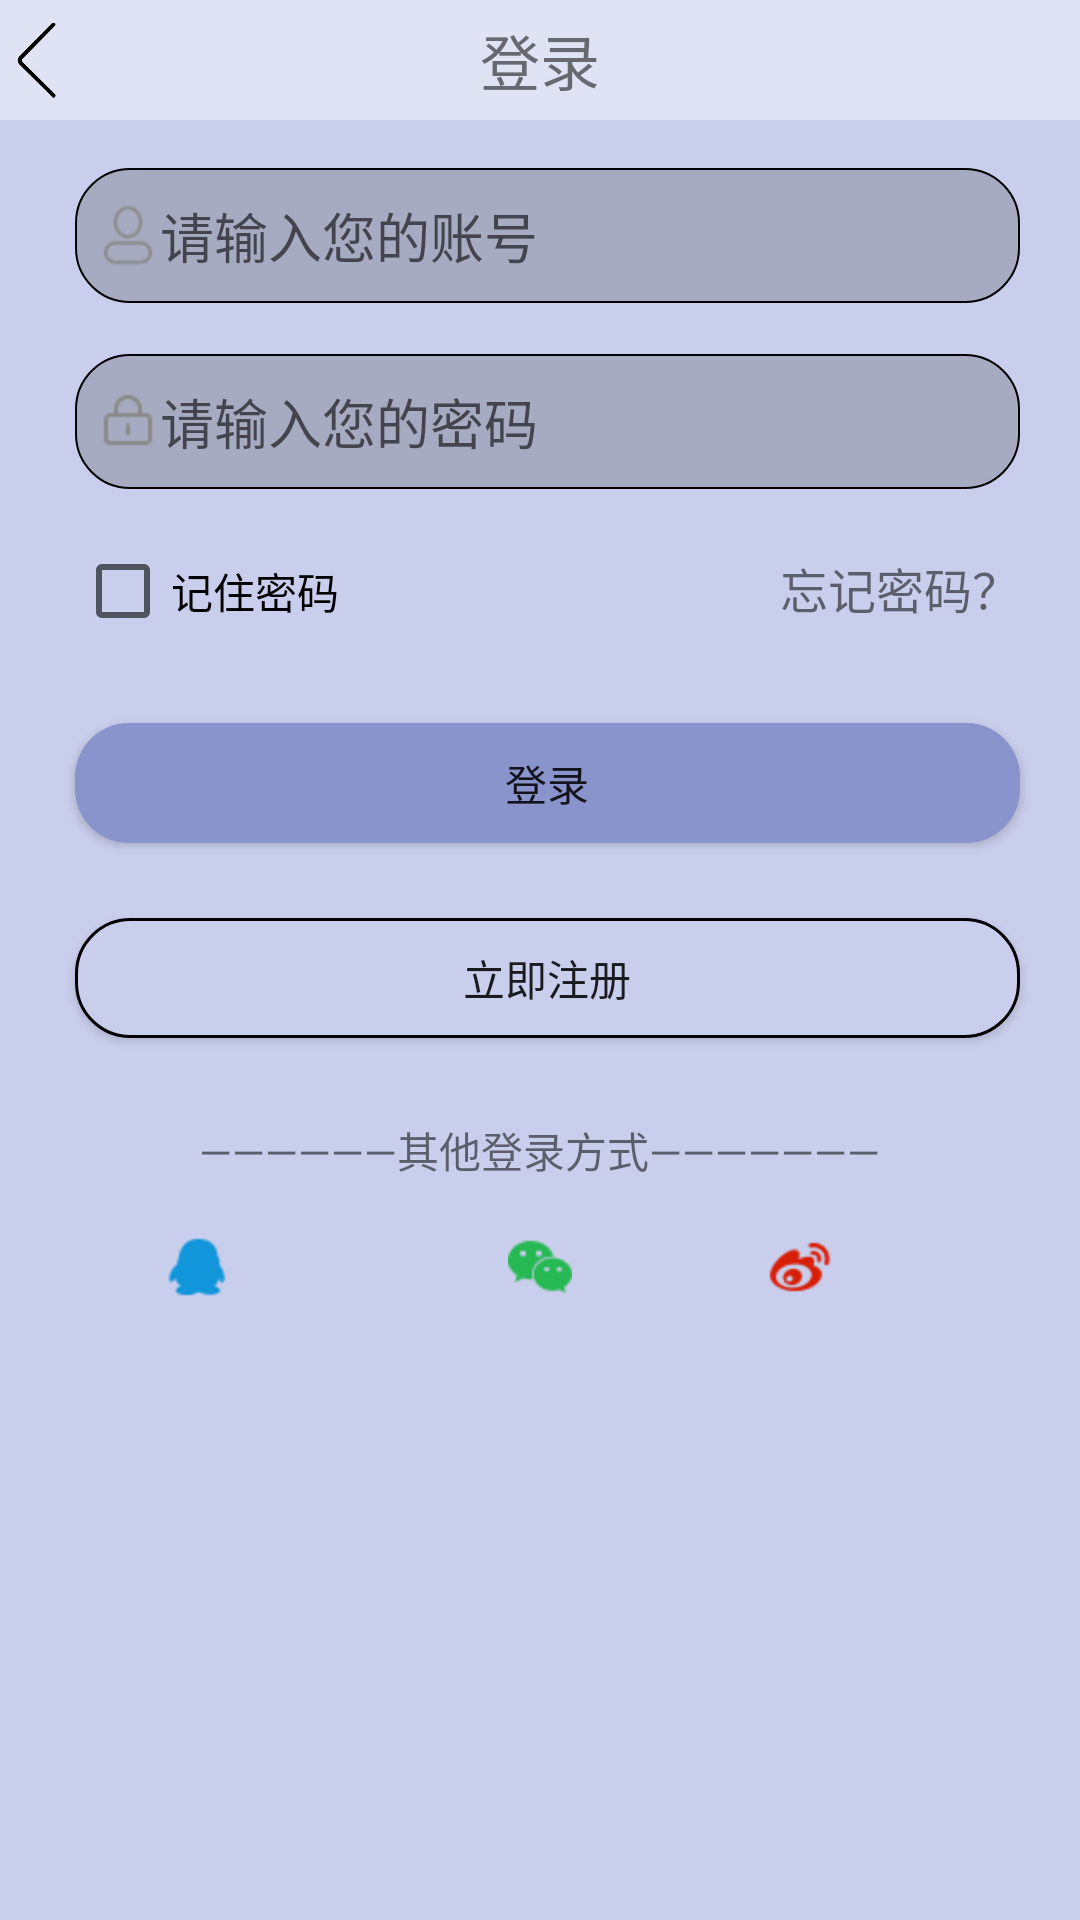

This screen was rendered from an Android layout file. Write that file and the resources it references.
<!-- AndroidManifest.xml: application theme AppTheme -->
<!-- res/layout/activity_login.xml -->
<RelativeLayout xmlns:android="http://schemas.android.com/apk/res/android"
    xmlns:tools="http://schemas.android.com/tools"
    
    android:layout_width="match_parent"
    android:layout_height="match_parent"
    android:background="#c9ceec"
    tools:context="com.androidrelax.activity.LoginActivity" 

    >

    <TextView
        android:id="@+id/musicname"
        android:layout_width="fill_parent"
        android:layout_height="40dp"
        android:background="#e0e3f4"
        android:gravity="center"
        android:text="登录"
        android:textSize="20sp" />

    <ImageView
        android:id="@+id/fanhui_login"
        android:layout_width="25dp"
        android:layout_height="25dp"
        android:layout_alignBottom="@+id/musicname"
        android:layout_alignParentLeft="true"
        android:layout_alignParentTop="true"
        android:src="@drawable/fanhui" />

    <Button
        android:id="@+id/btn_login"
       
        android:layout_width="wrap_content"
        android:layout_height="40dp"
        android:layout_alignRight="@+id/forget"
        android:layout_below="@+id/rember"
        android:layout_marginTop="28dp"
        android:layout_toRightOf="@+id/fanhui_login"
        android:background="@drawable/login_shape"
        android:text="登录" />

    <Button
        android:id="@+id/btn_register"
        android:layout_width="wrap_content"
        android:layout_height="40dp"
        android:layout_alignLeft="@+id/btn_login"
        android:layout_alignRight="@+id/btn_login"
        android:layout_below="@+id/btn_login"
        android:layout_marginTop="25dp"
        android:background="@drawable/registerbutton_shape"
        android:text="立即注册" />

    <TextView
        android:id="@+id/forget"
        android:layout_width="wrap_content"
        android:layout_height="wrap_content"
        android:layout_alignBaseline="@+id/rember"
        android:layout_alignBottom="@+id/rember"
        android:layout_alignParentRight="true"
        android:layout_marginRight="20dp"
        android:text="忘记密码？"
        android:textSize="16sp" />

    <EditText
        android:id="@+id/login_username"
        android:layout_width="wrap_content"
        android:layout_height="45dp"
        android:layout_alignLeft="@+id/login_password"
        android:layout_alignRight="@+id/login_password"
        android:layout_below="@+id/musicname"
        android:layout_marginTop="16dp"
        android:background="@drawable/editshape"
        android:drawableLeft="@drawable/wode"
        android:ems="10"
        android:hint="请输入您的账号"
        android:inputType="phone" />

    <EditText
        android:id="@+id/login_password"
        android:layout_width="wrap_content"
        android:layout_height="45dp"
        android:layout_alignLeft="@+id/rember"
        android:layout_alignRight="@+id/forget"
        android:layout_below="@+id/login_username"
        android:layout_marginTop="17dp"
        android:background="@drawable/editshape"
        android:drawableLeft="@drawable/password"
        android:ems="10"
        android:hint="请输入您的密码"
        android:inputType="textPassword" >

     
    </EditText>

    <ImageView
        android:id="@+id/weixin"
        android:layout_width="wrap_content"
        android:layout_height="wrap_content"
        android:layout_alignTop="@+id/qq"
        android:layout_centerHorizontal="true"
        android:src="@drawable/weixin" />

    <CheckBox
        android:id="@+id/rember"
        android:layout_width="wrap_content"
        android:layout_height="wrap_content"
        android:layout_below="@+id/login_password"
        android:layout_marginTop="18dp"
        android:layout_toRightOf="@+id/fanhui_login"
        android:text="记住密码" />

    <ImageView
        android:id="@+id/qq"
        android:layout_width="wrap_content"
        android:layout_height="wrap_content"
        android:layout_alignLeft="@+id/btn_register"
        android:layout_below="@+id/textView1"
        android:layout_marginLeft="30dp"
        android:layout_marginTop="18dp"
        android:src="@drawable/qq" />

    <TextView
        android:id="@+id/textView1"
        android:layout_width="wrap_content"
        android:layout_height="wrap_content"
        android:layout_below="@+id/btn_register"
        android:layout_centerHorizontal="true"
        android:layout_marginTop="27dp"
        android:text="——————其他登录方式———————" />

    <ImageView
        android:id="@+id/weibo"
        android:layout_width="wrap_content"
        android:layout_height="wrap_content"
        android:layout_alignRight="@+id/textView1"
        android:layout_alignTop="@+id/weixin"
        android:layout_marginRight="16dp"
        android:src="@drawable/weibo" />

    <TextView
        android:id="@+id/infotv"
        android:layout_width="wrap_content"
        android:layout_height="wrap_content"
        android:layout_below="@+id/forget"
        android:layout_toRightOf="@+id/qq" />

</RelativeLayout>
<!-- resources referenced by this layout -->
<resources>
  <!-- drawable editshape (drawable) -->
  <?xml version="1.0" encoding="utf-8"?>
  <shape xmlns:android="http://schemas.android.com/apk/res/android"
      android:shape="rectangle" >
  
  
  
      <padding
          android:bottom="7dp"
          android:left="7dp"
          android:right="7dp"
          android:top="7dp" />
      
      <corners
          android:bottomLeftRadius="18dp"
          android:bottomRightRadius="18dp"
          android:topLeftRadius="18dp"
          android:topRightRadius="18dp" />
  
      <stroke
          android:width="2px" />
  
      <solid android:color="#a7abc1" />
  
  </shape>
  <!-- drawable fanhui: png bitmap (drawable-hdpi, 2988 bytes) -->
  <!-- drawable login_shape (drawable) -->
  <?xml version="1.0" encoding="utf-8"?>
  <shape xmlns:android = "http://schemas.android.com/apk/res/android"
  
      android:shape="rectangle">
      <padding
          android:bottom="7dp"
          android:left="7dp"
          android:right="7dp"
          android:top="7dp" />
      
      
  
      <solid android:color="#8a94cc"/>
  
      
  
      <corners
          android:bottomLeftRadius="18dp"
          android:bottomRightRadius="18dp"
          android:topLeftRadius="18dp"
          android:topRightRadius="18dp" />
  </shape>
  <!-- drawable password: png bitmap (drawable-hdpi, 1166 bytes) -->
  <!-- drawable qq: png bitmap (drawable-hdpi, 1642 bytes) -->
  <!-- drawable registerbutton_shape (drawable) -->
  <?xml version="1.0" encoding="utf-8"?>
  <shape xmlns:android = "http://schemas.android.com/apk/res/android"
  
      android:shape="rectangle">
          <padding
          android:bottom="7dp"
          android:left="7dp"
          android:right="7dp"
          android:top="7dp" />
  
      
  
      <solid android:color="#c9ceec"/>
  
      
  
       <corners
          android:bottomLeftRadius="18dp"
          android:bottomRightRadius="18dp"
          android:topLeftRadius="18dp"
          android:topRightRadius="18dp" />
      
       <stroke
          android:width="1dp"
          android:color="#000000"
         />
  </shape>
  <!-- drawable weibo: png bitmap (drawable-hdpi, 2535 bytes) -->
  <!-- drawable weixin: png bitmap (drawable-hdpi, 2204 bytes) -->
  <!-- drawable wode: png bitmap (drawable-hdpi, 2038 bytes) -->
  <style name="AppTheme" parent="AppBaseTheme">
          
      </style>
  <style name="AppBaseTheme" parent="Theme.AppCompat.Light">
          
      </style>
</resources>
